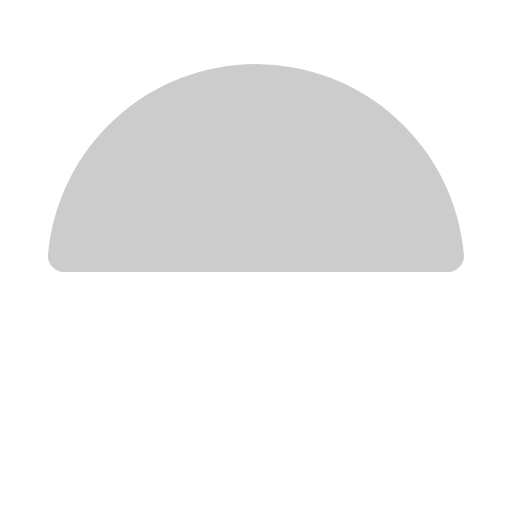
t = 0.00 s
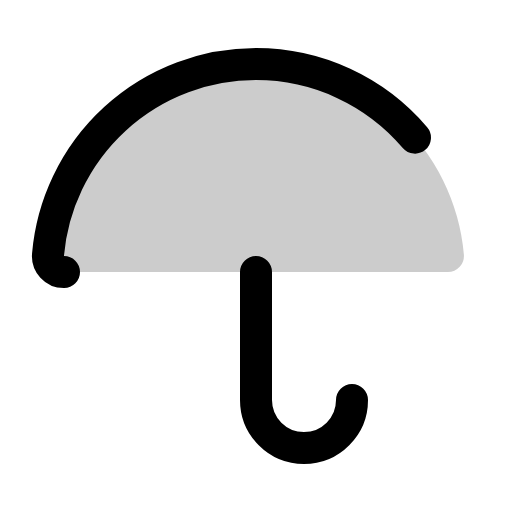
t = 0.38 s
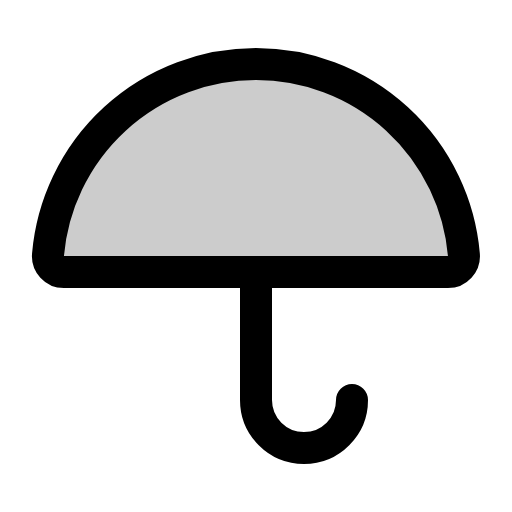
t = 1.13 s
t = 1.50 s: frame unchanged from t = 1.13 s, image omitted
t = 1.88 s: frame unchanged from t = 1.13 s, image omitted
t = 2.63 s: frame unchanged from t = 1.13 s, image omitted

The animated SVG that drew these frames (rendered in a browser with its animation timeline set to each time). Animation: 1 CSS @keyframes rule; one cycle of 3.00 s, repeats indefinitely.

<svg xmlns="http://www.w3.org/2000/svg" viewBox="0 0 256 256">
  <style>
    .draw-line {
      stroke-dasharray: 2000;
      stroke-dashoffset: 0;
    }
    svg:hover .draw-line {
      animation: phosphor-draw-in 3s ease-in-out infinite alternate;
    }
    @keyframes phosphor-draw-in {
      0%   { stroke-dashoffset: 2000; }
      50%  { stroke-dashoffset: 0; }
      100% { stroke-dashoffset: 0; }
    }
  </style><rect width="256" height="256" fill="none"/><path d="M32,136a8,8,0,0,1-8-8.71,104.37,104.37,0,0,1,207.94,0,8,8,0,0,1-8,8.71Z" opacity="0.2"/><path d="M176,200a24,24,0,0,1-48,0V136" fill="none" stroke="currentColor" stroke-linecap="round" stroke-linejoin="round" stroke-width="16" class="draw-line"/><path d="M32,136a8,8,0,0,1-8-8.71,104.37,104.37,0,0,1,207.94,0,8,8,0,0,1-8,8.71Z" fill="none" stroke="currentColor" stroke-linecap="round" stroke-linejoin="round" stroke-width="16" class="draw-line"/></svg>
